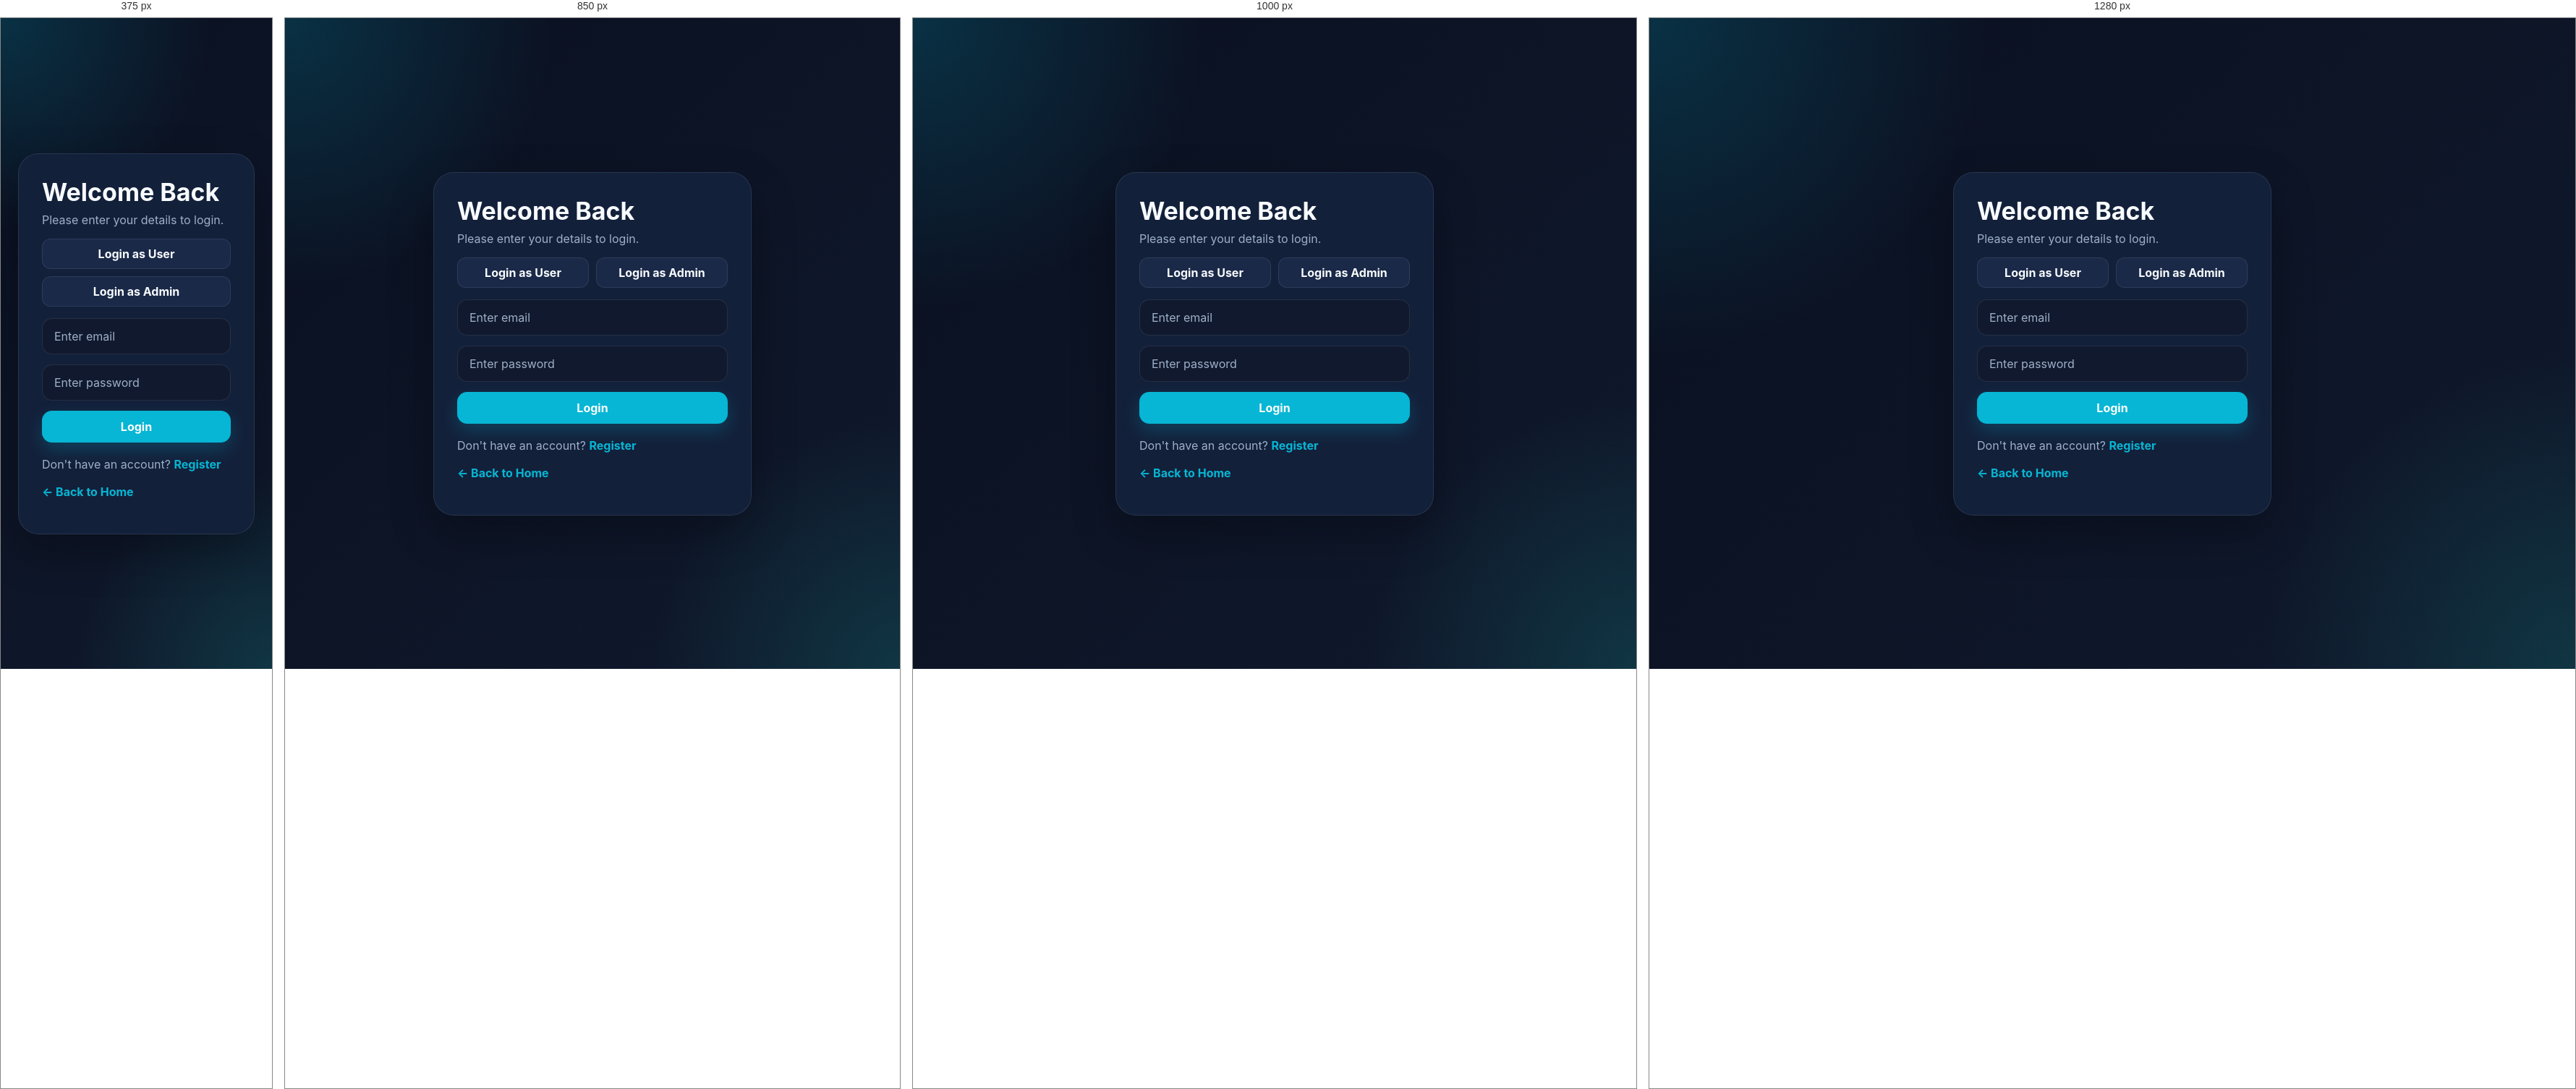
Rendered at 375 px, 850 px, 1000 px and 1280 px, left to right.

<!-- file: login.html -->
<!DOCTYPE html>
<html lang="en">
<head>
    <meta charset="UTF-8">
    <meta name="viewport" content="width=device-width, initial-scale=1.0">
    <title>Login - API Tool</title>
    <link rel="stylesheet" href="/style.css">
</head>
<body class="auth-page">
    <div class="auth-container">
        <div class="auth-card">
            <h1 id="formTitle">Welcome Back</h1>
            <p class="subtitle" id="formSubtitle">Please enter your details to login.</p>

            <div class="button-group" style="margin-bottom:16px;">
                <button type="button" id="userLoginModeBtn" class="theme-btn">Login as User</button>
                <button type="button" id="adminLoginModeBtn" class="theme-btn">Login as Admin</button>
            </div>

            <form id="authForm">
                <div class="input-group" id="usernameGroup" style="display:none;">
                    <input type="text" id="username" placeholder="Enter username">
                </div>

                <div class="input-group">
                    <input type="email" id="email" placeholder="Enter email" required>
                </div>

                <div class="input-group">
                    <input type="password" id="password" placeholder="Enter password" required>
                </div>

                <button type="submit" class="btn" id="submitBtn">Login</button>
            </form>

            <p id="messageBox" style="margin-top:14px;"></p>

            <p class="toggle-text" style="margin-top:20px;">
                <span id="toggleText">Don't have an account?</span>
                <span class="toggle-link" id="toggleModeBtn">Register</span>
            </p>

            <p style="margin-top:18px;">
                <a href="/page/home" class="toggle-link" style="text-decoration:none;">← Back to Home</a>
            </p>
        </div>
    </div>

    <script>
        const API_BASE = window.location.origin;

        const authForm = document.getElementById("authForm");
        const usernameGroup = document.getElementById("usernameGroup");
        const usernameInput = document.getElementById("username");
        const emailInput = document.getElementById("email");
        const passwordInput = document.getElementById("password");
        const submitBtn = document.getElementById("submitBtn");
        const toggleModeBtn = document.getElementById("toggleModeBtn");
        const toggleText = document.getElementById("toggleText");
        const formTitle = document.getElementById("formTitle");
        const formSubtitle = document.getElementById("formSubtitle");
        const messageBox = document.getElementById("messageBox");
        const userLoginModeBtn = document.getElementById("userLoginModeBtn");
        const adminLoginModeBtn = document.getElementById("adminLoginModeBtn");

        let isLogin = true;
        let loginRole = "user"; // user | admin

        function setMessage(text, type = "error") {
            messageBox.textContent = text;
            messageBox.className = type === "success" ? "success" : "error";
        }

        function clearMessage() {
            messageBox.textContent = "";
            messageBox.className = "";
        }

        function updateLoginModeButtons() {
            if (loginRole === "admin") {
                adminLoginModeBtn.style.background = "var(--primary)";
                adminLoginModeBtn.style.color = "#fff";
                userLoginModeBtn.style.background = "var(--bg-hover)";
                userLoginModeBtn.style.color = "var(--text)";
            } else {
                userLoginModeBtn.style.background = "var(--primary)";
                userLoginModeBtn.style.color = "#fff";
                adminLoginModeBtn.style.background = "var(--bg-hover)";
                adminLoginModeBtn.style.color = "var(--text)";
            }
        }

        function updateMode() {
            clearMessage();
            updateLoginModeButtons();

            if (isLogin) {
                formTitle.textContent = loginRole === "admin" ? "Admin Login" : "User Login";
                formSubtitle.textContent = loginRole === "admin"
                    ? "Enter admin credentials to access the admin panel."
                    : "Please enter your details to login.";
                submitBtn.textContent = "Login";
                toggleText.textContent = "Don't have an account?";
                toggleModeBtn.textContent = "Register";
                usernameGroup.style.display = "none";
                usernameInput.required = false;
            } else {
                formTitle.textContent = "Create Account";
                formSubtitle.textContent = "Register to start using API Tool.";
                submitBtn.textContent = "Register";
                toggleText.textContent = "Already have an account?";
                toggleModeBtn.textContent = "Login";
                usernameGroup.style.display = "block";
                usernameInput.required = true;

                loginRole = "user";
                updateLoginModeButtons();
            }
        }

        userLoginModeBtn.addEventListener("click", () => {
            if (!isLogin) return;
            loginRole = "user";
            updateMode();
        });

        adminLoginModeBtn.addEventListener("click", () => {
            if (!isLogin) return;
            loginRole = "admin";
            updateMode();
        });

        toggleModeBtn.addEventListener("click", () => {
            isLogin = !isLogin;
            authForm.reset();
            updateMode();
        });

        authForm.addEventListener("submit", async (event) => {
            event.preventDefault();
            clearMessage();

            const email = emailInput.value.trim();
            const password = passwordInput.value.trim();
            const username = usernameInput.value.trim();

            if (!email || !password || (!isLogin && !username)) {
                setMessage("Please fill all required fields.");
                return;
            }

            const endpoint = isLogin ? "/login" : "/register";
            const payload = isLogin
                ? { email, password, login_as: loginRole }
                : { username, email, password };

            submitBtn.disabled = true;
            submitBtn.textContent = isLogin ? "Logging in..." : "Registering...";

            try {
                const response = await fetch(`${API_BASE}${endpoint}`, {
                    method: "POST",
                    headers: {
                        "Content-Type": "application/json"
                    },
                    body: JSON.stringify(payload)
                });

                const data = await response.json();

                if (!response.ok) {
                    setMessage(data.error || "Something went wrong.");
                    return;
                }

                if (isLogin && data.user) {
                    localStorage.setItem("token", data.access_token);
                    localStorage.setItem("loggedInUser", JSON.stringify(data.user));

                    setMessage("Login successful. Redirecting...", "success");

                    setTimeout(() => {
                        if (data.user.is_admin) {
                            window.location.href = "/admin.html";
                        } else {
                            window.location.href = "/dashboard.html";
                        }
                    }, 700);
                } else {
                    setMessage("Registration successful. Please login now.", "success");
                    isLogin = true;
                    loginRole = "user";
                    authForm.reset();
                    updateMode();
                }
            } catch (error) {
                setMessage("Network error. Please try again.");
            } finally {
                submitBtn.disabled = false;
                submitBtn.textContent = isLogin ? "Login" : "Register";
            }
        });

        updateMode();
    </script>
</body>
</html>

/* @media block from style.css */
@media (max-width: 1100px) {
    .stats-grid,
    .stats-grid-public,
    .feature-grid,
    .pricing-grid,
    .quick-links-grid,
    .contact-bottom-strip {
        grid-template-columns: 1fr 1fr;
    }
}

/* @media block from style.css */
@media (max-width: 900px) {
    .docs-layout,
    .contact-main-grid {
        grid-template-columns: 1fr;
        gap: 20px;
    }

    .docs-sidebar {
        position: static;
        display: flex;
        flex-wrap: wrap;
        gap: 14px;
        border-bottom: 1px solid var(--border);
        padding-bottom: 14px;
    }

    .docs-sidebar a {
        padding: 0;
    }

    .premium-hero h1 {
        font-size: 46px;
    }

    .premium-card-grid {
        grid-template-columns: 1fr;
    }

    .public-topbar,
    .public-header {
        padding: 18px 22px;
    }
}

/* @media block from style.css */
@media (max-width: 800px) {
    .main-grid,
    .bottom-grid,
    .overview-list,
    .stats-grid,
    .quick-links-grid,
    .feature-grid,
    .pricing-grid,
    .stats-grid-public,
    .contact-bottom-strip {
        grid-template-columns: 1fr;
    }

    .app,
    .admin-container,
    .docs-container,
    .contact-page-container {
        padding: 16px;
    }

    header h1,
    .page-topbar h1,
    .docs-topbar h1 {
        font-size: 24px;
    }

    .premium-hero,
    .contact-hero {
        padding: 44px 24px;
    }

    .premium-hero h1,
    .contact-hero h1 {
        font-size: 34px;
    }

    .public-topbar,
    .public-header {
        flex-direction: column;
        align-items: flex-start;
    }

    .public-nav {
        gap: 16px;
    }
}